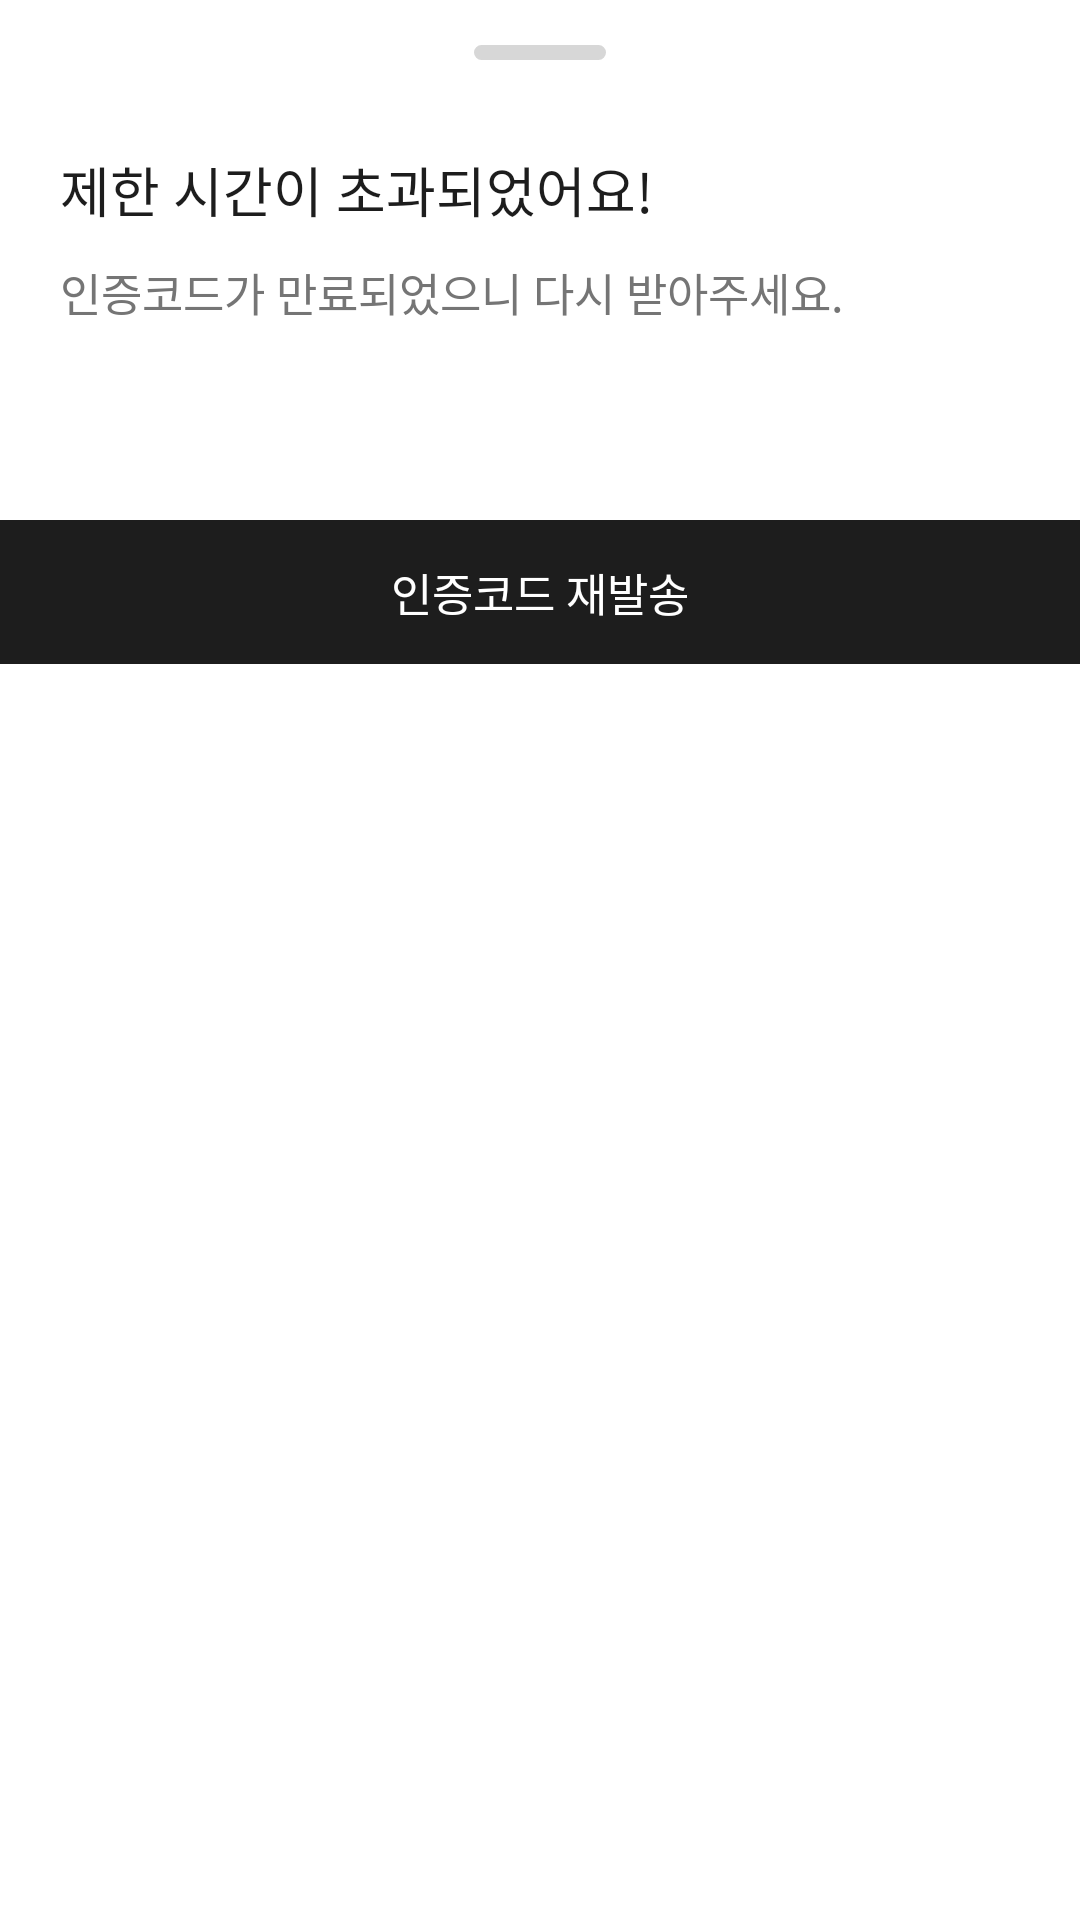

Reconstruct the res/layout file that produces this screen, plus the resources it refers to.
<!-- AndroidManifest.xml: application theme Theme.ForkiePlayer -->
<!-- res/layout/fragment_time_over.xml -->
<?xml version="1.0" encoding="utf-8"?>
<LinearLayout xmlns:android="http://schemas.android.com/apk/res/android"
    xmlns:app="http://schemas.android.com/apk/res-auto"
    android:layout_width="match_parent"
    android:layout_height="wrap_content"
    android:orientation="vertical"
    app:layout_behavior="com.google.android.material.bottomsheet.BottomSheetBehavior">

    <ImageView
        android:layout_width="wrap_content"
        android:layout_height="wrap_content"
        android:layout_marginTop="15dp"
        android:layout_gravity="center_horizontal"
        android:src="@drawable/ic_bottomsheet_bar" />

    <TextView
        android:id="@+id/tv_title"
        android:layout_width="wrap_content"
        android:layout_height="wrap_content"
        android:layout_marginLeft="20dp"
        android:layout_marginTop="30dp"
        android:fontFamily="@font/pretendard_semibold"
        android:text="제한 시간이 초과되었어요!"
        android:textColor="@color/forkie_b1"
        android:textSize="18sp" />

    <TextView
        android:id="@+id/tv_description"
        android:layout_width="wrap_content"
        android:layout_height="wrap_content"
        android:layout_marginLeft="20dp"
        android:layout_marginTop="10dp"
        android:fontFamily="@font/pretendard_regular"
        android:text="인증코드가 만료되었으니 다시 받아주세요."
        android:textColor="@color/forkie_g6"
        android:textSize="15sp" />

    <androidx.appcompat.widget.AppCompatButton
        android:id="@+id/btn_resend"
        android:layout_width="match_parent"
        android:layout_height="wrap_content"
        android:layout_marginTop="65dp"
        android:outlineProvider="none"
        android:background="@drawable/solid_button_signup_frag"
        android:fontFamily="@font/pretendard_medium"
        android:textSize="15sp"
        android:text="인증코드 재발송"
        android:textColor="@color/forkie_white"/>

</LinearLayout>
<!-- resources referenced by this layout -->
<resources>
  <color name="forkie_b1">#1D1D1D</color>
  <color name="forkie_g6">#757575</color>
  <color name="forkie_white">#FFFFFF</color>
  <!-- drawable ic_bottomsheet_bar (drawable) -->
  <vector xmlns:android="http://schemas.android.com/apk/res/android"
      android:width="44dp"
      android:height="5dp"
      android:viewportWidth="44"
      android:viewportHeight="5">
    <path
        android:pathData="M2.5,0L41.5,0A2.5,2.5 0,0 1,44 2.5L44,2.5A2.5,2.5 0,0 1,41.5 5L2.5,5A2.5,2.5 0,0 1,0 2.5L0,2.5A2.5,2.5 0,0 1,2.5 0z"
        android:fillColor="#D7D7D7"/>
  </vector>
  <!-- drawable solid_button_signup_frag (drawable) -->
  <?xml version="1.0" encoding="utf-8"?>
  <shape xmlns:android="http://schemas.android.com/apk/res/android">
      <solid android:color="@color/forkie_b1"/>
      <stroke android:color="@color/forkie_b1" android:width="1dp"/>
  </shape>
  <style name="Theme.ForkiePlayer" parent="Theme.MaterialComponents.DayNight.NoActionBar">
          
          <item name="colorPrimary">@color/forkie_b1</item>
          <item name="colorPrimaryVariant">@color/forkie_g1</item>
          <item name="colorOnPrimary">@color/forkie_white</item>
          
          <item name="colorSecondary">@color/forkie_b1</item>
          <item name="colorSecondaryVariant">@color/forkie_g1</item>
          <item name="colorOnSecondary">@color/forkie_white</item>
          
          <item name="android:statusBarColor">@color/forkie_white</item>
  
          
          <item name="android:windowLightStatusBar">true</item>
      </style>
  <color name="forkie_g1">#F6F6F6</color>
</resources>
